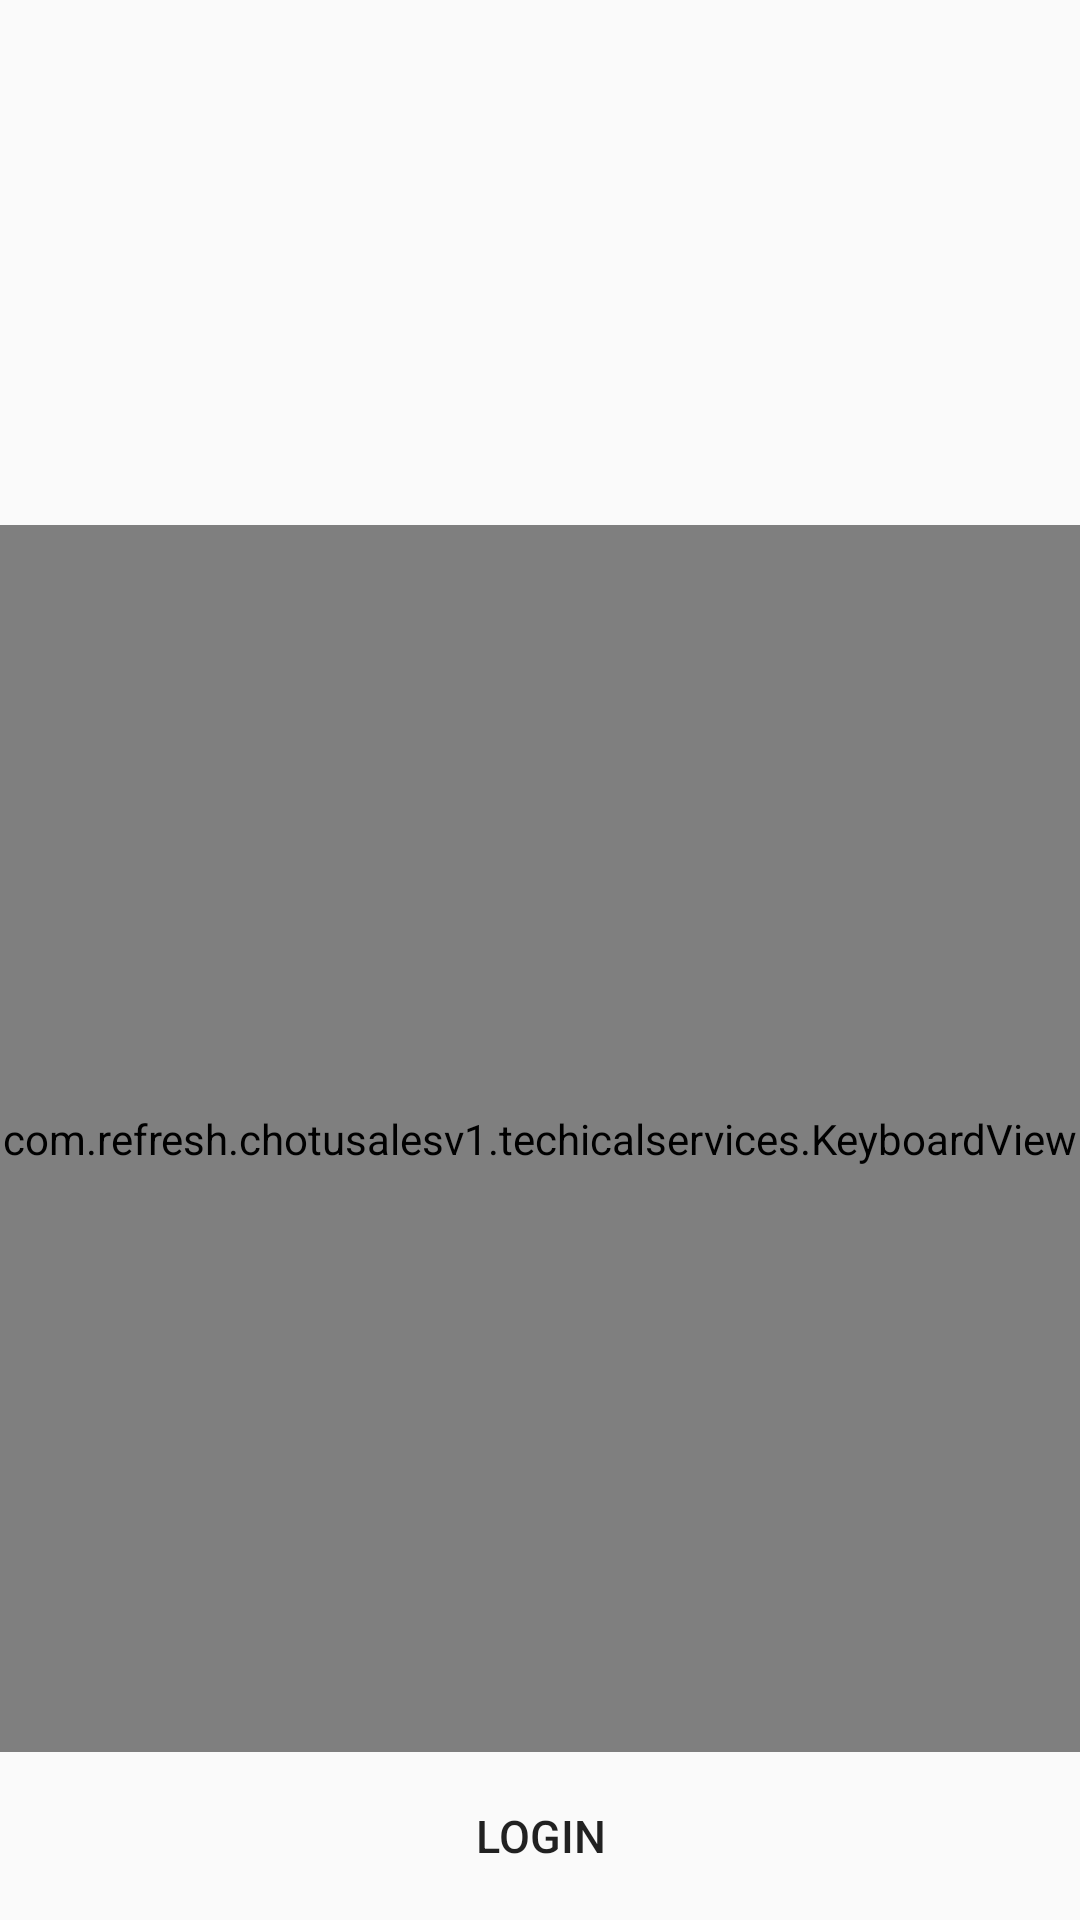

Here is an Android app screen rendered from its layout file. Give the layout XML and the strings, colors and styles it references.
<!-- AndroidManifest.xml: application theme AppTheme -->
<!-- res/layout/activity_poslogin.xml -->
<?xml version="1.0" encoding="utf-8"?>
<LinearLayout xmlns:android="http://schemas.android.com/apk/res/android"
    xmlns:app="http://schemas.android.com/apk/res-auto"
    xmlns:tools="http://schemas.android.com/tools"
    android:layout_width="match_parent"
    android:layout_height="match_parent"
    android:weightSum="4"
    android:orientation="vertical">

    <LinearLayout
        android:layout_width="match_parent"
        android:layout_height="0dp"
        android:layout_weight="3.65"
        android:orientation="vertical"
        android:weightSum="2">

        <ImageView
            android:layout_width="match_parent"
            android:layout_height="0dp"
            android:layout_gravity="top"
            android:layout_weight="0.60"
            android:scaleType="fitCenter"
            android:src="@drawable/chotusalesnewlogoweb" />


        <com.refresh.chotusalesv1.techicalservices.KeyboardView
            android:layout_width="match_parent"
            android:layout_height="0dp"
            android:layout_gravity="bottom"
            android:layout_weight="1.40"
            app:HintText="Enter User ID"
            android:id="@+id/keyboardView">


        </com.refresh.chotusalesv1.techicalservices.KeyboardView>


    </LinearLayout>

    <Button android:layout_weight="0.35"
        android:id="@+id/button"
        android:layout_width="match_parent"
        android:layout_height="0dp"
        android:onClick="onLogin"
        android:text="Login"
        android:textSize="15sp"
        android:background="@drawable/btn_green"
        android:layout_gravity="bottom"/>

</LinearLayout>
<!-- resources referenced by this layout -->
<resources>
  <style name="AppTheme" parent="Theme.AppCompat.Light">
          
      </style>
</resources>
